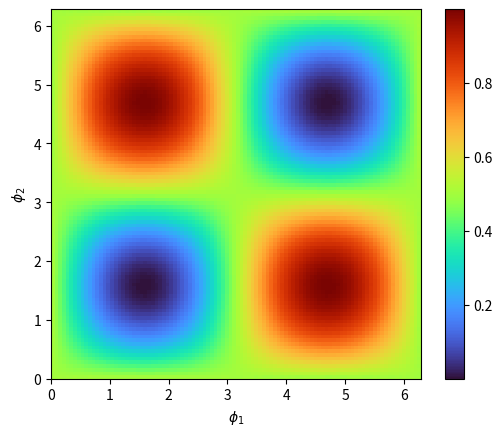

Here is the Python script that generated this plot:
"""
Code for reproducing Fig 4.2 of Alex Neville thesis
"""

import matplotlib
import matplotlib.pyplot as plt
import numpy as np

#Data generation
phi1=np.linspace(0,2*np.pi,100)
phi2=phi1

eta1=0.5
eta2=0.5
eta3=0.5

#Define formula for Phase shifter unitary, will define just dim=2 for now
def construct_PS(phi):
    mat=np.array(([np.exp(1j*phi/2),0],[0,np.exp(-1j*phi/2)]))
    return mat

def construct_BS(eta):
    mat=np.array(([np.sqrt(eta), 1j*np.sqrt(1-eta)],[1j*np.sqrt(1-eta),np.sqrt(eta)]))
    return mat

results=np.empty((len(phi1),len(phi2)))

a=np.array([1,0])
a.shape=(2,1)

b=np.array([1,0])
b.shape=(1,2)


for i in range(len(phi1)):
    for j in range(len(phi2)):
        unitary_toy=construct_BS(eta3)@construct_PS(phi2[j])@construct_BS(eta2)@construct_PS(phi1[i])@construct_BS(eta1)
        results[i][j]=abs(b@unitary_toy@a)**2
        

fig,ax=plt.subplots()
im = ax.imshow(results, cmap='turbo', interpolation='nearest', extent=[0,2*np.pi,0,2*np.pi])
fig.colorbar(im, ax=ax)
plt.xlabel(r'$\phi_1$')
plt.ylabel(r'$\phi_2$')
plt.show()

"""
Plot sufficiently replicated.
"""